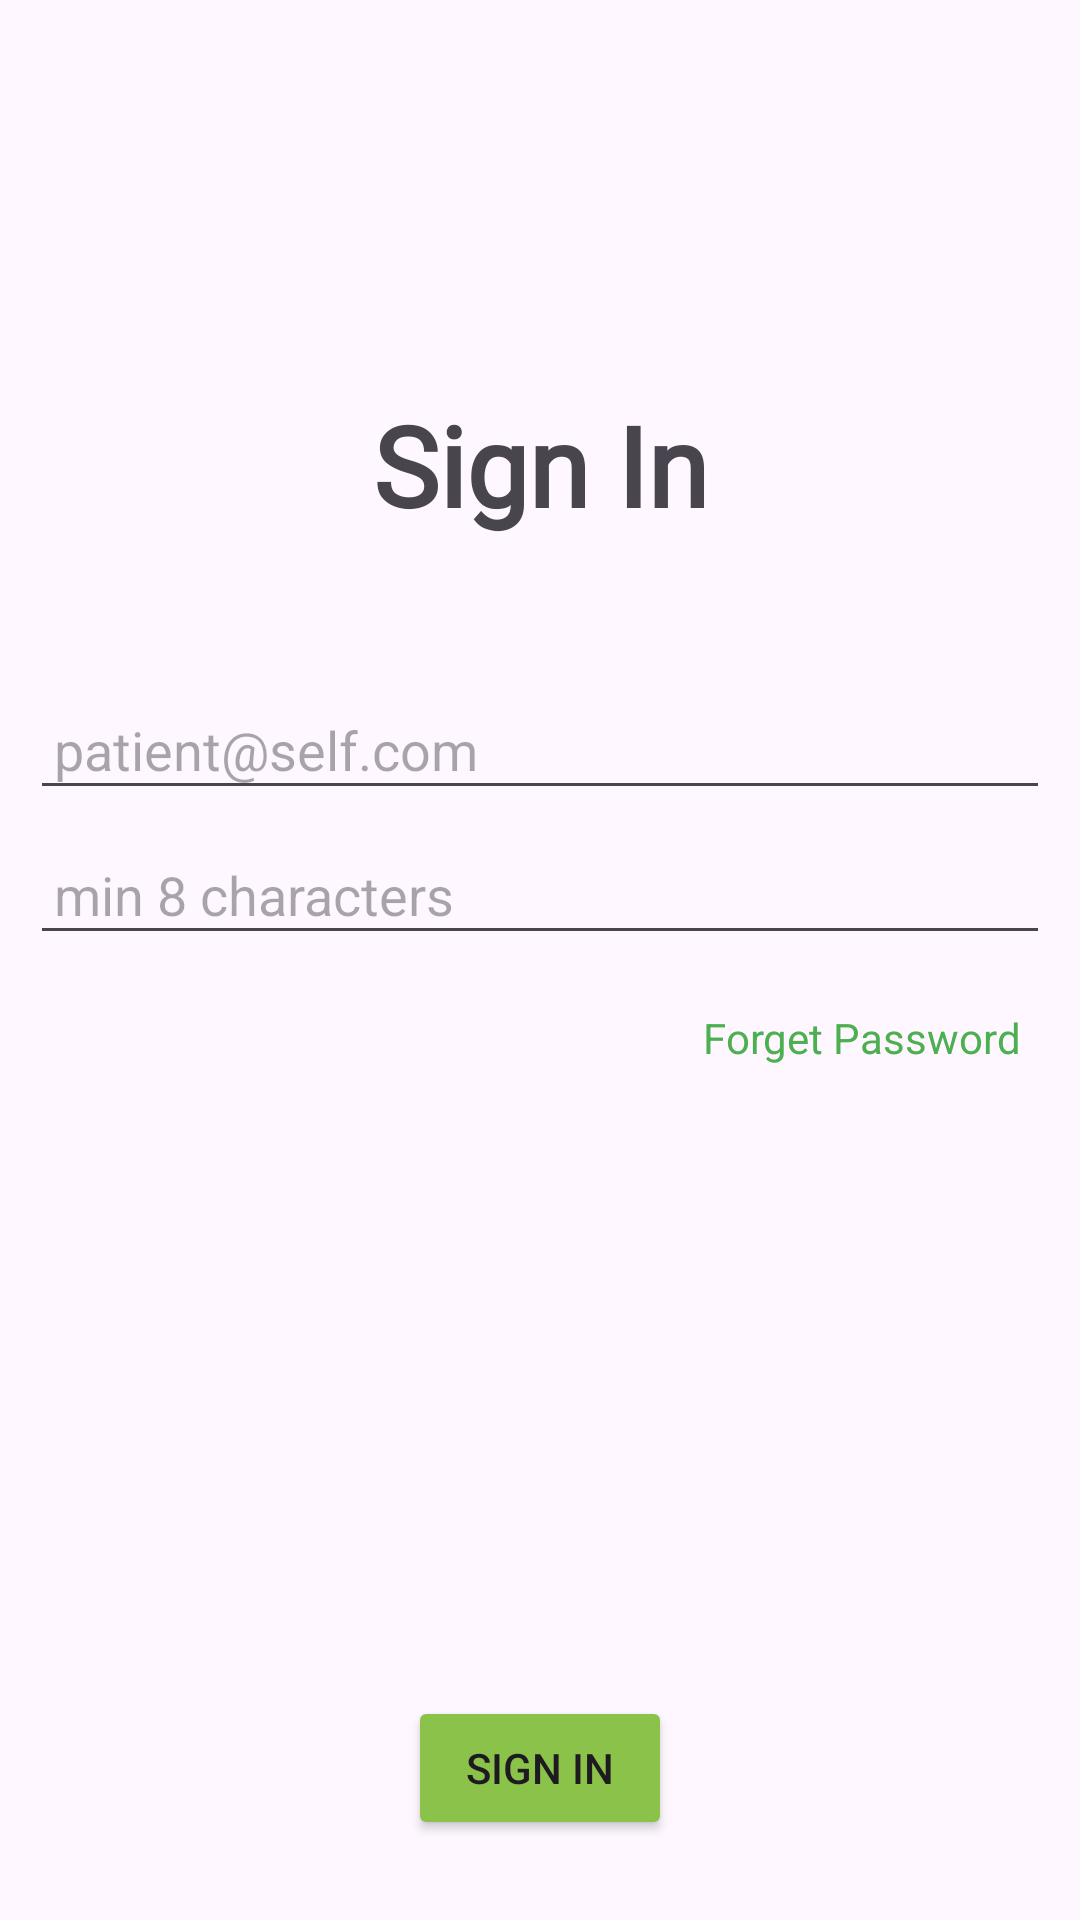

Produce the Android XML layout that renders to this screen, including the resource entries it uses.
<!-- AndroidManifest.xml: application theme Theme.KlinikApp_MI2A -->
<!-- res/layout/activity_page_login.xml -->
<?xml version="1.0" encoding="utf-8"?>
<androidx.constraintlayout.widget.ConstraintLayout xmlns:android="http://schemas.android.com/apk/res/android"
    xmlns:app="http://schemas.android.com/apk/res-auto"
    xmlns:tools="http://schemas.android.com/tools"
    android:id="@+id/main"
    android:layout_width="match_parent"
    android:layout_height="match_parent"
    android:padding="10sp"
    tools:context=".PageLogin">

    <LinearLayout
        android:layout_width="match_parent"
        android:layout_height="match_parent"
        android:orientation="vertical">

        <ImageView
            android:id="@+id/imageView4"
            android:layout_width="match_parent"
            android:layout_height="60sp"
            android:layout_marginTop="50sp"
            app:srcCompat="@drawable/logo" />

        <TextView
            android:id="@+id/textView4"
            android:layout_width="match_parent"
            android:layout_height="wrap_content"
            android:layout_marginTop="10sp"
            android:fontFamily="@font/gilda_display"
            android:text="Sign In"
            android:textAlignment="center"
            android:textSize="37sp"
            android:textStyle="bold" />

        <EditText
            android:id="@+id/editTextTextEmailAddress"
            android:layout_width="match_parent"
            android:layout_height="wrap_content"
            android:layout_marginTop="50sp"
            android:hint="patient@self.com"
            android:ems="10"
            android:inputType="textEmailAddress"
            android:padding="8sp" />

        <EditText
            android:id="@+id/editTextTextPassword"
            android:layout_width="match_parent"
            android:layout_height="wrap_content"
            android:hint="min 8 characters"
            android:ems="10"
            android:layout_marginTop="8sp"
            android:inputType="textPassword"
            android:padding="8sp" />

        <TextView
            android:id="@+id/textView5"
            android:layout_width="match_parent"
            android:layout_height="wrap_content"
            android:padding="10sp"
            android:text="Forget Password"
            android:layout_marginTop="8sp"
            android:textAlignment="viewEnd"
            android:textColor="#4CAF50" />

        <Button
            android:id="@+id/button2"
            android:layout_width="wrap_content"
            android:layout_height="wrap_content"
            android:layout_gravity="center"
            android:layout_marginTop="200dp"
            android:backgroundTint="#8BC34A"
            android:text="Sign In" />

        <LinearLayout
            android:layout_width="match_parent"
            android:layout_height="match_parent"
            android:orientation="horizontal">

            <TextView
                android:id="@+id/textView6"
                android:layout_width="wrap_content"
                android:layout_height="wrap_content"
                android:layout_weight="1"
                android:padding="10sp"
                android:layout_marginTop="8sp"
                android:text="Dont Have an Account ?"
                android:textAlignment="textEnd"/>

            <TextView
                android:id="@+id/SignUp"
                android:layout_width="wrap_content"
                android:layout_height="wrap_content"
                android:layout_weight="1"
                android:layout_marginTop="8sp"
                android:text="Sign Up"
                android:textColor="#4CAF50"/>
        </LinearLayout>
    </LinearLayout>
</androidx.constraintlayout.widget.ConstraintLayout>
<!-- resources referenced by this layout -->
<resources>
  <style name="Theme.KlinikApp_MI2A" parent="Base.Theme.KlinikApp_MI2A" />
  <style name="Base.Theme.KlinikApp_MI2A" parent="Theme.Material3.DayNight.NoActionBar">
          
          
      </style>
</resources>
